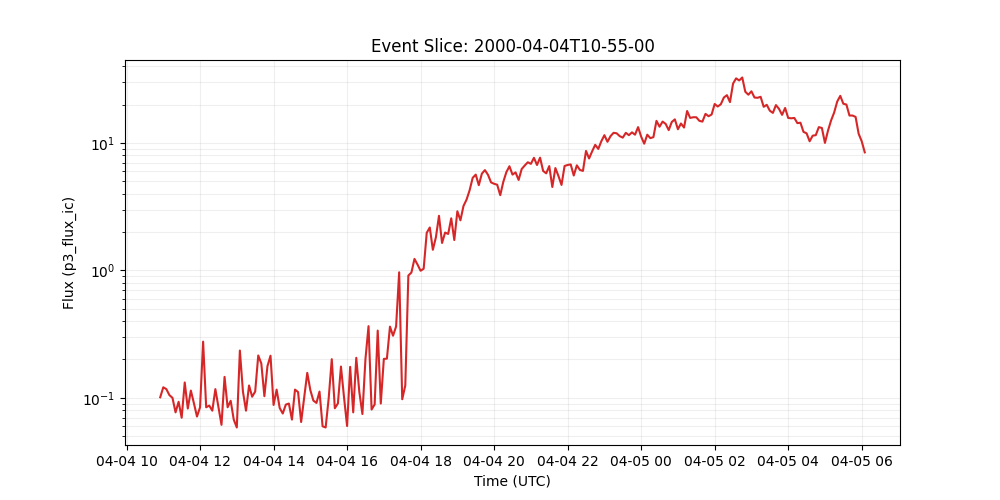

Values plotted in this chart, from the file beside it:
time_tag, p3_flux_ic
2000-04-04 10:55:00, 0.101
2000-04-04 11:00:00, 0.121
2000-04-04 11:05:00, 0.117
2000-04-04 11:10:00, 0.105
2000-04-04 11:15:00, 0.1
2000-04-04 11:20:00, 0.0769
2000-04-04 11:25:00, 0.0931
2000-04-04 11:30:00, 0.0698
2000-04-04 11:35:00, 0.132
2000-04-04 11:40:00, 0.0824
2000-04-04 11:45:00, 0.114
2000-04-04 11:50:00, 0.0906
2000-04-04 11:55:00, 0.0713
2000-04-04 12:00:00, 0.0843
2000-04-04 12:05:00, 0.276
2000-04-04 12:10:00, 0.0843
2000-04-04 12:15:00, 0.0869
2000-04-04 12:20:00, 0.0793
2000-04-04 12:25:00, 0.117
2000-04-04 12:30:00, 0.0843
2000-04-04 12:35:00, 0.0614
2000-04-04 12:40:00, 0.146
2000-04-04 12:45:00, 0.0843
2000-04-04 12:50:00, 0.0948
2000-04-04 12:55:00, 0.0675
2000-04-04 13:00:00, 0.0585
2000-04-04 13:05:00, 0.235
2000-04-04 13:10:00, 0.112
2000-04-04 13:15:00, 0.0793
2000-04-04 13:20:00, 0.125
2000-04-04 13:25:00, 0.102
2000-04-04 13:30:00, 0.112
2000-04-04 13:35:00, 0.215
2000-04-04 13:40:00, 0.186
2000-04-04 13:45:00, 0.103
2000-04-04 13:50:00, 0.177
2000-04-04 13:55:00, 0.214
2000-04-04 14:00:00, 0.0879
2000-04-04 14:05:00, 0.116
2000-04-04 14:10:00, 0.0832
2000-04-04 14:15:00, 0.0753
2000-04-04 14:20:00, 0.0885
2000-04-04 14:25:00, 0.0902
2000-04-04 14:30:00, 0.0675
2000-04-04 14:35:00, 0.116
2000-04-04 14:40:00, 0.111
2000-04-04 14:45:00, 0.0646
2000-04-04 14:50:00, 0.1
2000-04-04 14:55:00, 0.157
2000-04-04 15:00:00, 0.115
2000-04-04 15:05:00, 0.0951
2000-04-04 15:10:00, 0.0912
2000-04-04 15:15:00, 0.112
2000-04-04 15:20:00, 0.0598
2000-04-04 15:25:00, 0.0585
2000-04-04 15:30:00, 0.0995
2000-04-04 15:35:00, 0.201
2000-04-04 15:40:00, 0.0828
2000-04-04 15:45:00, 0.0904
2000-04-04 15:50:00, 0.176
... 171 more rows
